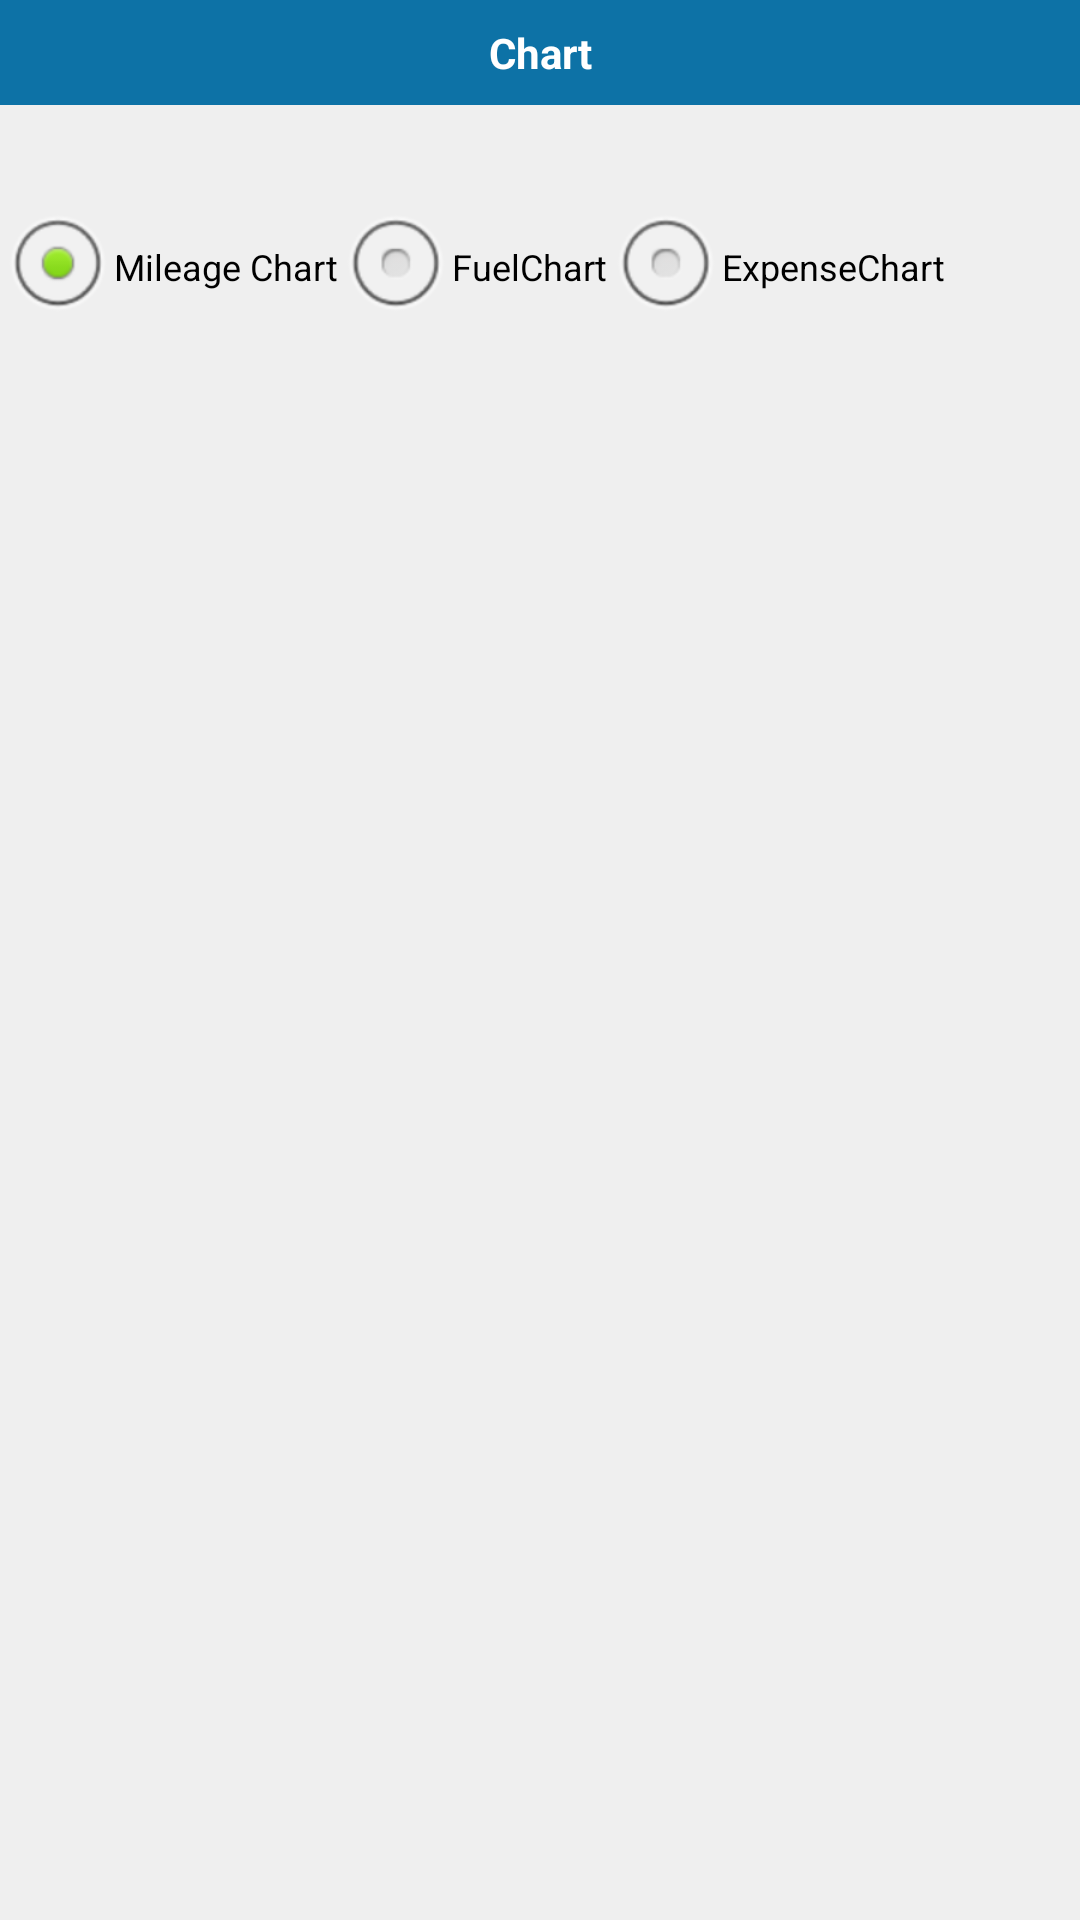

This screen was rendered from an Android layout file. Write that file and the resources it references.
<!-- AndroidManifest.xml: application theme MyApp.Theme.Light.NoTitleBar -->
<!-- res/layout/charts.xml -->
<?xml version="1.0" encoding="utf-8"?>
<LinearLayout xmlns:android="http://schemas.android.com/apk/res/android"
    android:layout_width="fill_parent"
    android:layout_height="wrap_content"
    android:orientation="vertical" >
    
    <TextView style="@style/TitleBar"
        	  android:text="@string/Chart"
        	  android:id="@+id/tv"/>

     <ScrollView 
   				android:layout_width="fill_parent"
    			android:layout_height="fill_parent"
    			android:background="#FFEFEFEF">
    
      <RelativeLayout 
    					android:layout_width="fill_parent"
    					android:layout_height="fill_parent"
   					 	android:id="@+id/relative1" >
   					 	
   					 	
          
   					 	
    		 <RadioGroup 	android:layout_height="wrap_content"
    	    				android:layout_width="fill_parent"
    	    				android:orientation="horizontal"
    	    				
    	    				android:layout_marginTop="30dp"
    	    				android:gravity="center"
    	    				
    	    				android:id="@+id/chart_rg">
    	    				
            <RadioButton 	android:layout_width="wrap_content"
    	        		 	android:layout_height="wrap_content"
    	        		 	android:text="@string/MileageChart"
    	        			android:id="@+id/mileage_chart_rb"
    	        			android:textSize="12sp"
    	        			android:textColor="@android:color/black"
    	        			android:checked="true"/>
    	        
    	    
    	    <RadioButton	android:layout_width="wrap_content"
    	        		 	android:layout_height="wrap_content"
    	        		 	android:text="@string/FuelChart"
    	        		 	android:id="@+id/fuel_chart_rb"
    	        		 	android:textColor="@android:color/black"
    	        		 	android:textSize="12sp"/>
    	    
    	     <RadioButton 	android:layout_width="fill_parent"
    	        		 	android:layout_height="wrap_content"
    	        		 	android:text="@string/ExpenseChart"
    	        			android:id="@+id/expense_chart_rb"
    	        			android:textColor="@android:color/black"
    	        			android:textSize="12sp"/>
    	     
    	              
  			 </RadioGroup>
  			 
    		 
    		 <ImageView android:layout_height="fill_parent"
           		  android:layout_width="fill_parent"
           		  android:src="@drawable/select_report"
           		  android:layout_below="@id/chart_rg"
           		  android:textColor="@android:color/black"
           		  android:visibility="gone"/>
    		 
    		  
  			 
    		  
    		  
    
    
    </RelativeLayout>
    
      </ScrollView>
      
</LinearLayout>
<!-- resources referenced by this layout -->
<resources>
  <!-- drawable select_chart: png bitmap (drawable-mdpi, 4472 bytes) -->
  <!-- drawable select_report: png bitmap (drawable-mdpi, 4765 bytes) -->
  <!-- drawable show (drawable) -->
  <?xml version="1.0" encoding="utf-8"?>
  <selector xmlns:android="http://schemas.android.com/apk/res/android" >
      
      
      <item android:drawable="@drawable/show_trans"
            android:state_pressed="true"></item>
      
      <item android:drawable="@drawable/show_col"></item>
  
  </selector>
  <string name="Chart">Chart</string>
  <string name="ExpenseChart">ExpenseChart</string>
  <string name="FuelChart">FuelChart</string>
  <string name="MileageChart">Mileage Chart</string>
  <string name="Monthly">Monthly</string>
  <string name="Weekly">Weekly</string>
  <string name="Yearly">Yearly</string>
  <style name="ButtonStyle2">
         
         <item name="android:layout_width">wrap_content</item>
         <item name="android:layout_height">wrap_content</item>
         <item name="android:layout_marginLeft">15dp</item>
         
     </style>
  <style name="TitleBar">
          
          <item name="android:layout_width">fill_parent</item>
          <item name="android:layout_height">wrap_content</item>
          <item name="android:layout_centerHorizontal">true</item>
          <item name="android:layout_centerVertical">true</item>
          <item name="android:gravity">center</item>
          <item name="android:textColor">#FFFFFFFF</item>
          <item name="android:padding">8dp</item>
          <item name="android:textStyle">bold</item>
          <item name="android:background">#FF0D72A6</item>
          <item name="android:layout_alignParentTop">true</item>
          
      </style>
  <style name="MyApp.Theme.Light.NoTitleBar" parent="@android:style/Theme.Light.NoTitleBar">
       <item name="android:textColorPrimaryInverse">@android:color/primary_text_light</item>
  
  </style>
  <!-- drawable show_trans: png bitmap (drawable-mdpi, 1737 bytes) -->
  <!-- drawable show_col: png bitmap (drawable-mdpi, 1848 bytes) -->
</resources>
